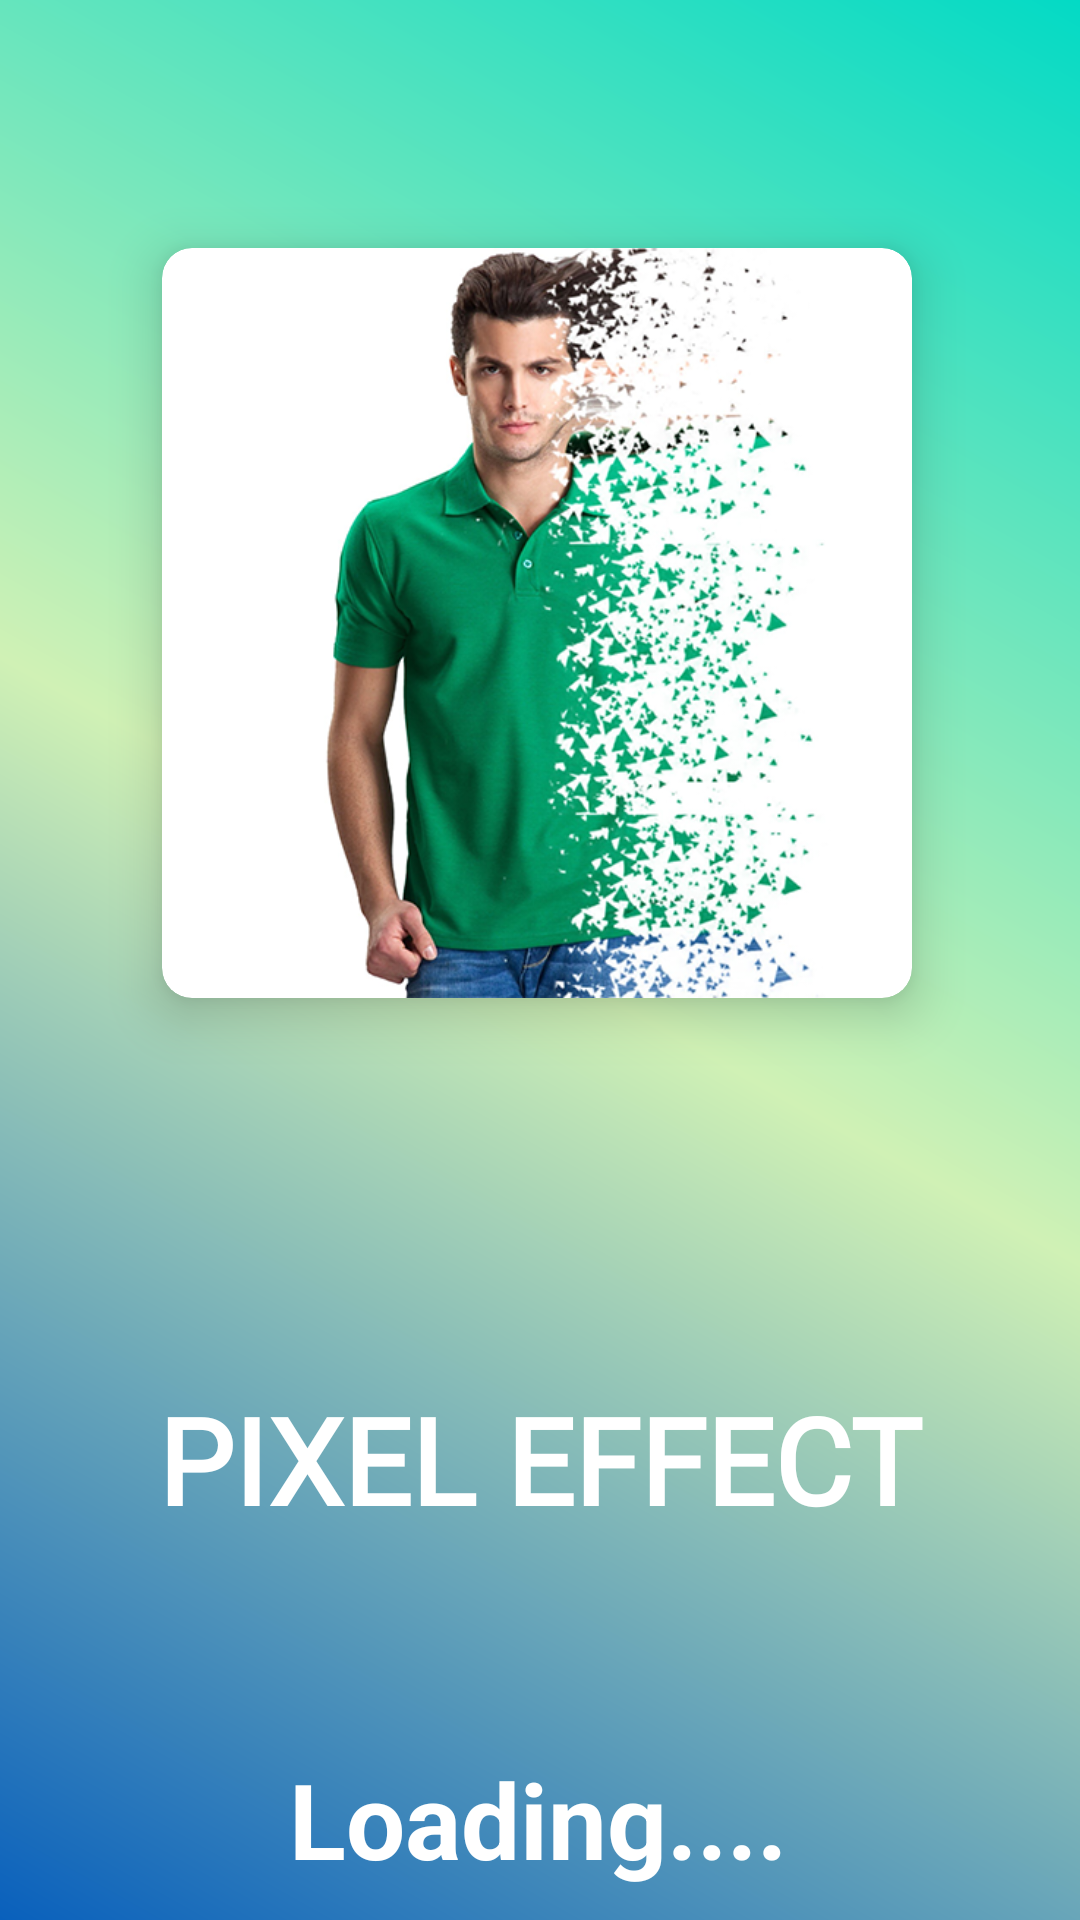

Here is an Android app screen rendered from its layout file. Give the layout XML and the strings, colors and styles it references.
<!-- AndroidManifest.xml: application theme Theme.Pixel_Effect_app -->
<!-- res/layout/activity_main.xml -->
<?xml version="1.0" encoding="utf-8"?>
<androidx.constraintlayout.widget.ConstraintLayout xmlns:android="http://schemas.android.com/apk/res/android"
    xmlns:app="http://schemas.android.com/apk/res-auto"
    xmlns:tools="http://schemas.android.com/tools"
    android:layout_width="match_parent"
    android:layout_height="match_parent"
    android:background="@drawable/gradient"
    tools:context=".Activity.MainActivity">

    <androidx.cardview.widget.CardView
        android:id="@+id/cardView"
        android:layout_width="250dp"
        android:layout_height="250dp"
        android:layout_margin="30dp"
        app:cardCornerRadius="10dp"
        app:cardElevation="10dp"
        app:layout_constraintBottom_toBottomOf="parent"
        app:layout_constraintEnd_toEndOf="parent"
        app:layout_constraintHorizontal_bias="0.478"
        app:layout_constraintStart_toStartOf="parent"
        app:layout_constraintTop_toTopOf="parent"
        app:layout_constraintVertical_bias="0.16"
        tools:ignore="MissingConstraints">

        <ImageView
            android:id="@+id/imagView2"
            android:layout_width="250dp"
            android:layout_height="250dp"
            android:src="@drawable/pixelphoto"
            tools:layout_editor_absoluteX="77dp"
            tools:layout_editor_absoluteY="102dp" />

    </androidx.cardview.widget.CardView>

    <TextView
        android:id="@+id/textView"
        android:layout_width="wrap_content"
        android:layout_height="wrap_content"
        android:layout_gravity="center"
        android:text="PIXEL EFFECT"
        android:textColor="@color/white"
        android:textSize="40dp"
        android:fontFamily="@font/font5"
        android:textStyle="bold"
        app:layout_constraintBottom_toBottomOf="parent"
        app:layout_constraintEnd_toEndOf="parent"
        app:layout_constraintStart_toStartOf="parent"
        app:layout_constraintTop_toBottomOf="@+id/cardView"
        tools:ignore="MissingConstraints" />

    <TextView
        android:layout_width="wrap_content"
        android:layout_height="wrap_content"
        android:layout_gravity="center"
        android:text="Loading...."
        android:textColor="@color/white"
        android:textSize="35dp"
        android:textStyle="bold"
        app:layout_constraintBottom_toBottomOf="parent"
        app:layout_constraintEnd_toEndOf="parent"
        app:layout_constraintHorizontal_bias="0.497"
        app:layout_constraintStart_toStartOf="parent"
        app:layout_constraintTop_toBottomOf="@+id/textView"
        app:layout_constraintVertical_bias="0.87"
        tools:ignore="MissingConstraints" />


</androidx.constraintlayout.widget.ConstraintLayout>
<!-- resources referenced by this layout -->
<resources>
  <!-- drawable gradient (drawable) -->
  <?xml version="1.0" encoding="utf-8"?>
  <shape xmlns:android="http://schemas.android.com/apk/res/android">
  
      <gradient
          android:startColor="@color/teal_200"
          android:centerColor="#D0F1B5"
          android:endColor="#0960BC"
          android:angle="225"/>
  
  </shape>
  <!-- drawable pixelphoto: png bitmap (drawable-v24, 322047 bytes) -->
  <style name="Theme.Pixel_Effect_app" parent="Theme.MaterialComponents.DayNight.NoActionBar">
          
          <item name="colorPrimary">@color/purple_500</item>
          <item name="colorPrimaryVariant">@color/purple_700</item>
          <item name="colorOnPrimary">@color/white</item>
          
          <item name="colorSecondary">@color/teal_200</item>
          <item name="colorSecondaryVariant">@color/teal_700</item>
          <item name="colorOnSecondary">@color/black</item>
          
          <item name="android:statusBarColor" tools:targetApi="l">?attr/colorPrimaryVariant</item>
          
      </style>
  <!-- not gathered from this repository: default colours our renderer supplied (Android Studio template values) -->
  <color name="purple_500">#FF6200EE</color>
  <color name="purple_700">#FF3700B3</color>
  <color name="teal_200">#FF03DAC5</color>
  <color name="teal_700">#FF018786</color>
  <color name="black">#FF000000</color>
  <color name="white">#FFFFFFFF</color>
</resources>
